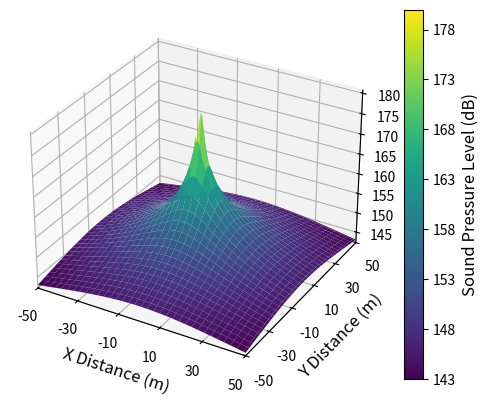

Write the Python code that produced this figure.
import numpy as np
import matplotlib.pyplot as plt

def underwater_sound_spreading_spherical_2d(x_distance, y_distance, source_level):
    distance = np.sqrt((x_distance-0)**2 + (y_distance-0)**2)
    distance = np.where(distance == 0, 1, distance)
    intensity_loss_ = 20 * np.log10(distance)
    

    intensity_loss = source_level - intensity_loss_
    # print(np.where(intensity_loss == 180))
    return intensity_loss

x_distances = np.arange(-50, 51, 1).astype(float)
y_distances = np.arange(-50, 51, 1).astype(float)
x_grid, y_grid = np.meshgrid(x_distances, y_distances)

source_level = 180  # Replace this with the actual source level value

intensity_loss_2d = underwater_sound_spreading_spherical_2d(x_grid, y_grid, source_level)

sound_field_data = np.column_stack((x_grid.flatten(), y_grid.flatten(), intensity_loss_2d.flatten()))
np.savetxt('1_source_sim.csv', sound_field_data, delimiter=',', header='x_distance,y_distance,spl', comments='')
vmin = int(np.min(intensity_loss_2d))
vmax = int(np.max(intensity_loss_2d))

fig = plt.figure()

ax_spl = fig.add_subplot(111, projection='3d')
surf=ax_spl.plot_surface(x_grid, y_grid, intensity_loss_2d, cmap='viridis', vmin=vmin, vmax=vmax)
ax_spl.set_xlabel('X Distance (m)', fontsize=12)
ax_spl.set_ylabel('Y Distance (m)', fontsize=12)
# ax_spl.set_zlabel('Sound Intensity (dB)')
ax_spl.set_xticks(np.arange(-50, 51, 20))  # Custom ticks for x-axis
ax_spl.set_yticks(np.arange(-50, 51, 20))
# ax_spl.set_zticks(np.arange(vmin, vmax))
ax_spl.tick_params(axis='x', labelsize=10)
ax_spl.tick_params(axis='y', labelsize=10)
ax_spl.tick_params(axis='z', labelsize=10)
# ax_spl.set_zticks([])

ax_spl.set_xlim([-50, 50])
ax_spl.set_ylim([-50, 50])  
cbar = fig.colorbar(surf, ax=ax_spl, pad=0.05)
cbar.set_label('Sound Pressure Level (dB)', fontsize=12)
cbar.set_ticks(np.arange(vmin, vmax + 2, 5))
# fig.colorbar(surf, label="Sound Pressure Level dB") 
plt.show()